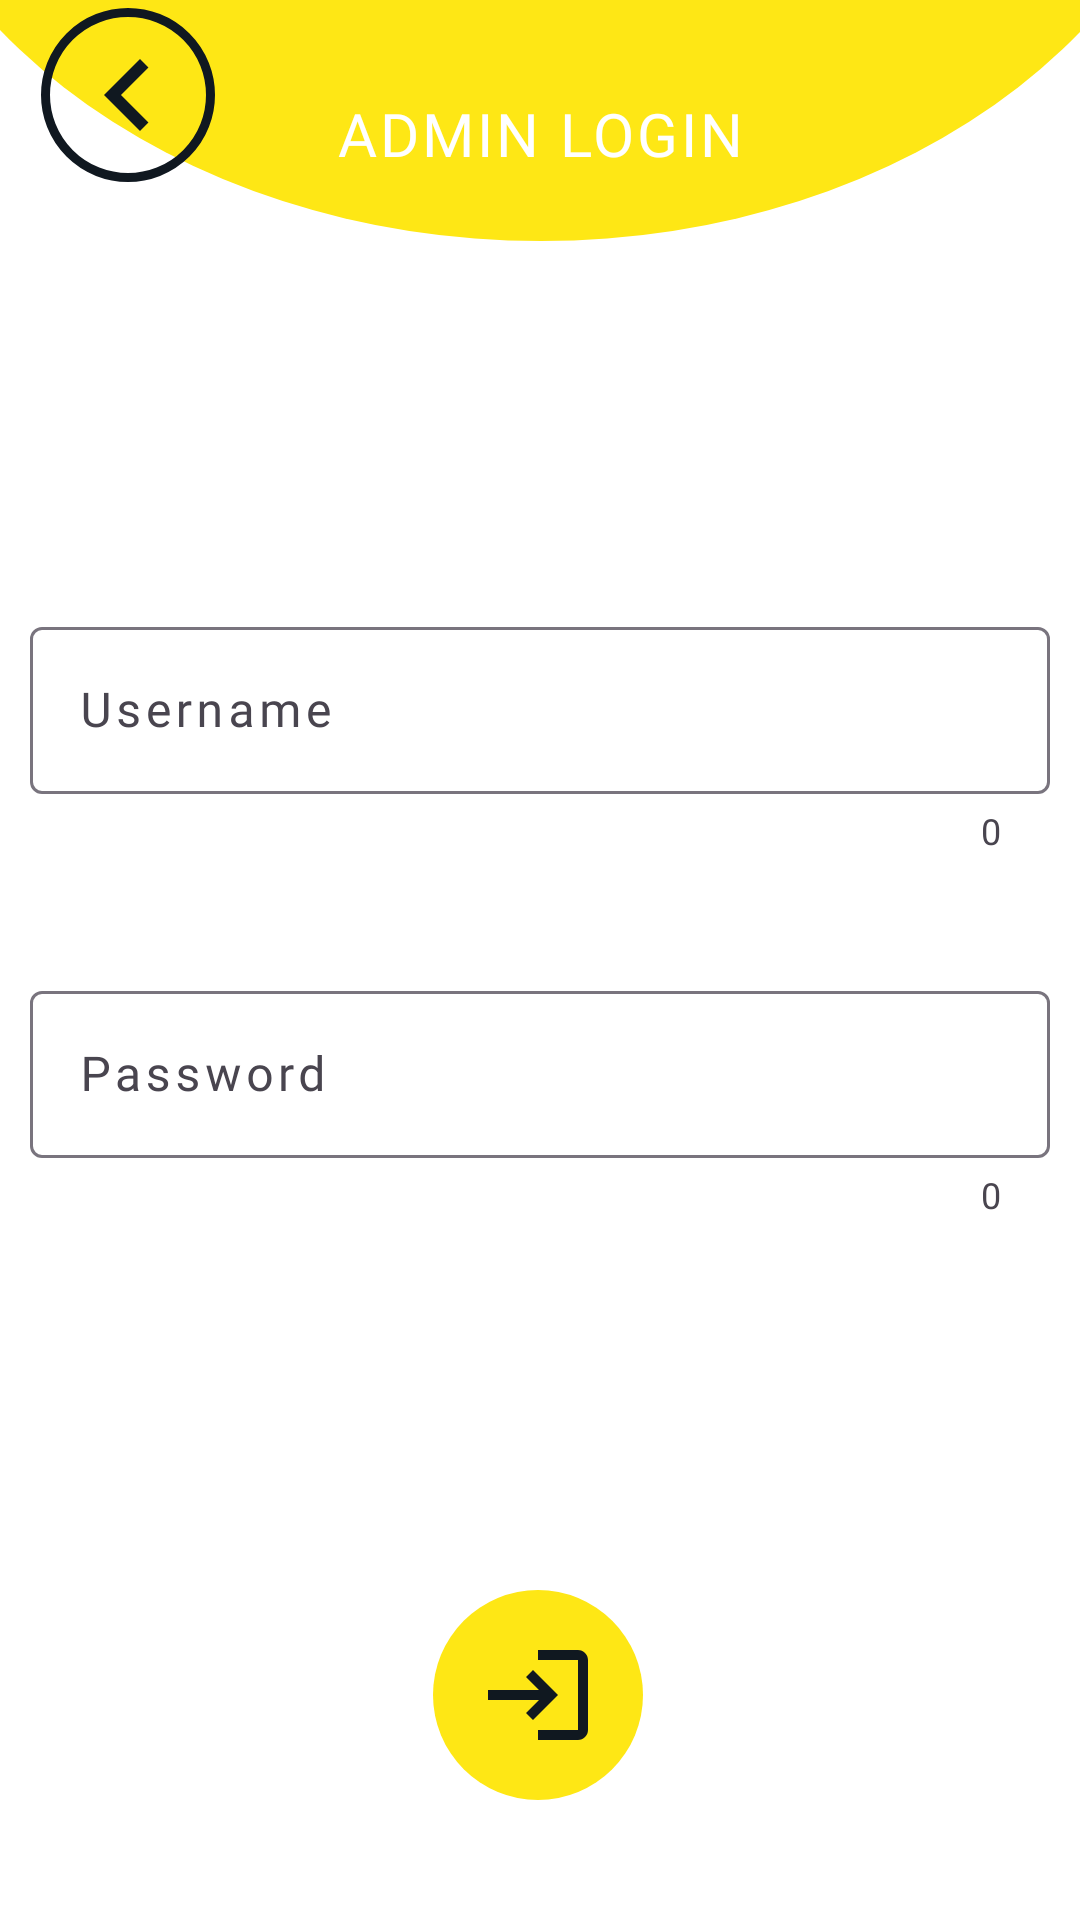

Android layout source for this screen:
<!-- AndroidManifest.xml: application theme Theme.PracticeQuiz -->
<!-- res/layout/activity_admin_login.xml -->
<?xml version="1.0" encoding="utf-8"?>
<androidx.constraintlayout.widget.ConstraintLayout xmlns:android="http://schemas.android.com/apk/res/android"
    xmlns:app="http://schemas.android.com/apk/res-auto"
    xmlns:tools="http://schemas.android.com/tools"
    android:layout_width="match_parent"
    android:layout_height="match_parent"
    android:background="@color/white"
    tools:context=".AdminLoginActivity">

    <ScrollView
        android:id="@+id/scrollView2"
        android:layout_width="match_parent"
        android:layout_height="wrap_content"
        app:layout_constraintBottom_toTopOf="@id/adminLoginBtn"
        app:layout_constraintEnd_toEndOf="parent"
        app:layout_constraintStart_toStartOf="parent"
        app:layout_constraintTop_toBottomOf="@+id/upperCircle_quiz">

        <LinearLayout
            android:layout_width="match_parent"
            android:layout_height="wrap_content"
            android:gravity="center"
            android:background="@color/white"
            android:orientation="vertical">

            <com.google.android.material.textfield.TextInputLayout
                android:id="@+id/textInput_username_admin"
                style="@style/textInputStyle"
                app:helperTextEnabled="true"
                app:errorEnabled="true"
                app:counterEnabled="true"
                app:boxBackgroundMode="outline"
                app:hintTextColor="#78909C"
                app:placeholderTextColor="#92929C"
                app:placeholderText="@string/hint_username">

                <EditText
                    android:id="@+id/username_admin"
                    android:layout_width="match_parent"
                    android:layout_height="wrap_content"
                    android:fontFamily="@font/segoe"
                    android:hint="@string/heading_username"
                    android:importantForAutofill="no"
                    android:inputType="text"
                    android:letterSpacing="0.1"
                    android:textColor="@color/white"
                    android:textColorHighlight="@color/transparent"
                    android:textColorHint="#78909C" />
            </com.google.android.material.textfield.TextInputLayout>

            <com.google.android.material.textfield.TextInputLayout
                android:id="@+id/textInput_password_admin"
                style="@style/textInputStyle"
                app:boxBackgroundMode="outline"
                app:hintTextColor="#78909C"
                app:helperTextEnabled="true"
                app:errorEnabled="true"
                app:counterEnabled="true"
                app:passwordToggleEnabled="true"
                app:passwordToggleTint="@color/white"
                app:placeholderTextColor="#92929C"
                app:placeholderText="@string/hint_username" >

                <com.google.android.material.textfield.TextInputEditText
                    android:id="@+id/password_admin"
                    style="@style/textInputEditTextStyle"
                    android:hint="@string/heading_password"
                    android:inputType="textPassword" />
            </com.google.android.material.textfield.TextInputLayout>

        </LinearLayout>
    </ScrollView>


    <ImageView
        android:id="@+id/upperCircle_quiz"
        android:layout_width="450dp"
        android:layout_height="350dp"
        android:layout_marginBottom="560dp"
        android:background="@drawable/round_circle"
        android:importantForAccessibility="no"
        app:layout_constraintBottom_toBottomOf="parent"
        app:layout_constraintEnd_toEndOf="parent"
        app:layout_constraintStart_toStartOf="parent"
        tools:ignore="MissingConstraints,VisualLintBounds" />

    <TextView
        style="@style/headingTextView"
        android:text="@string/heading_adminLogin"
        android:textAllCaps="true"
        app:layout_constraintBottom_toBottomOf="@+id/upperCircle_quiz"
        app:layout_constraintEnd_toEndOf="parent"
        app:layout_constraintStart_toStartOf="parent"
        app:layout_constraintTop_toTopOf="parent"
        app:layout_constraintVertical_bias="0.65" />


    <ImageButton
        android:id="@+id/adminLoginBtn"
        android:layout_width="70dp"
        android:layout_height="70dp"
        android:layout_marginBottom="40dp"
        android:background="@drawable/round_circle"
        android:importantForAccessibility="no"
        android:src="@drawable/login"
        app:layout_constraintBottom_toBottomOf="parent"
        app:layout_constraintEnd_toEndOf="parent"
        app:layout_constraintHorizontal_bias="0.498"
        app:layout_constraintStart_toStartOf="parent"
        app:layout_constraintVertical_bias="0.204" />

    <ImageButton
        android:id="@+id/backBtn_adminLogin"
        style="@style/backBtn"
        app:layout_constraintBottom_toBottomOf="@+id/upperCircle_quiz"
        app:layout_constraintEnd_toEndOf="parent"
        app:layout_constraintHorizontal_bias="0.045"
        app:layout_constraintStart_toStartOf="parent"
        app:layout_constraintTop_toTopOf="parent"
        app:layout_constraintVertical_bias="0.125"
        android:importantForAccessibility="no" />

</androidx.constraintlayout.widget.ConstraintLayout>
<!-- resources referenced by this layout -->
<resources>
  <color name="transparent">#00000000</color>
  <color name="white">#FFFFFFFF</color>
  <!-- drawable login (drawable) -->
  <vector android:autoMirrored="true" android:height="40dp"
      android:tint="#101820" android:viewportHeight="24"
      android:viewportWidth="24" android:width="40dp" xmlns:android="http://schemas.android.com/apk/res/android">
      <path android:fillColor="@android:color/white" android:pathData="M11,7L9.6,8.4l2.6,2.6H2v2h10.2l-2.6,2.6L11,17l5,-5L11,7zM20,19h-8v2h8c1.1,0 2,-0.9 2,-2V5c0,-1.1 -0.9,-2 -2,-2h-8v2h8V19z"/>
  </vector>
  <!-- drawable round_circle (drawable) -->
  <?xml version="1.0" encoding="utf-8"?>
  <shape xmlns:android="http://schemas.android.com/apk/res/android"
      android:shape="oval">
      <solid android:color="@color/yellow" />
      <size android:height="500dp" android:width="500dp" />
  
  </shape>
  <string name="heading_adminLogin">Admin Login</string>
  <string name="heading_password">Password</string>
  <string name="heading_username">Username</string>
  <string name="hint_username">Enter Username</string>
  <style name="backBtn">
          <item name="android:layout_width">wrap_content</item>
          <item name="android:layout_height">wrap_content</item>
          <item name="android:padding">5dp</item>
          <item name="android:background">@drawable/backbtn</item>
          <item name="android:src">@drawable/left_arrow</item>
      </style>
  <style name="headingTextView">
          <item name="android:layout_width">wrap_content</item>
          <item name="android:layout_height">wrap_content</item>
          <item name="android:paddingVertical">12dp</item>
          <item name="android:paddingHorizontal">35dp</item>
          <item name="android:fontFamily">@font/segoe</item>
          <item name="android:letterSpacing">0.05</item>
          <item name="android:background">@drawable/textview</item>
          <item name="android:textColor">@color/white</item>
          <item name="android:textSize">20sp</item>
      </style>
  <style name="textInputEditTextStyle">
          <item name="android:layout_height">wrap_content</item>
          <item name="android:layout_width">match_parent</item>
          <item name="android:fontFamily">@font/segoe</item>
          <item name="android:letterSpacing">0.1</item>
          <item name="android:textColor">@color/white</item>
          <item name="android:textColorHint">#78909C</item>
          <item name="android:importantForAutofill">no</item>
      </style>
  <style name="textInputStyle">
          <item name="android:layout_height">wrap_content</item>
          <item name="android:layout_width">340dp</item>
          <item name="android:layout_marginVertical">20dp</item>
          <item name="android:layout_marginHorizontal">30dp</item>
      </style>
  <style name="Theme.PracticeQuiz" parent="Base.Theme.PracticeQuiz">
  
      </style>
  <color name="yellow">#FEE715</color>
  <!-- drawable backbtn (drawable) -->
  <?xml version="1.0" encoding="utf-8"?>
  <shape xmlns:android="http://schemas.android.com/apk/res/android"
      android:shape="oval">
      <stroke android:color="@color/darkBlue" android:width="3dp" />
      <size android:height="50dp" android:width="50dp"/>
  
  </shape>
  <!-- drawable left_arrow (drawable) -->
  <vector android:autoMirrored="true" android:height="48dp"
      android:tint="#101820" android:viewportHeight="24"
      android:viewportWidth="24" android:width="48dp" xmlns:android="http://schemas.android.com/apk/res/android">
      <path android:fillColor="@android:color/white" android:pathData="M15.41,16.59L10.83,12l4.58,-4.59L14,6l-6,6 6,6 1.41,-1.41z"/>
  </vector>
  <style name="Base.Theme.PracticeQuiz" parent="Theme.Material3.DayNight.NoActionBar">
          
           <item name="colorPrimary">@color/darkBlue</item>
          <item name="colorSecondary">@color/yellow</item>
      </style>
  <color name="darkBlue">#101820</color>
</resources>
